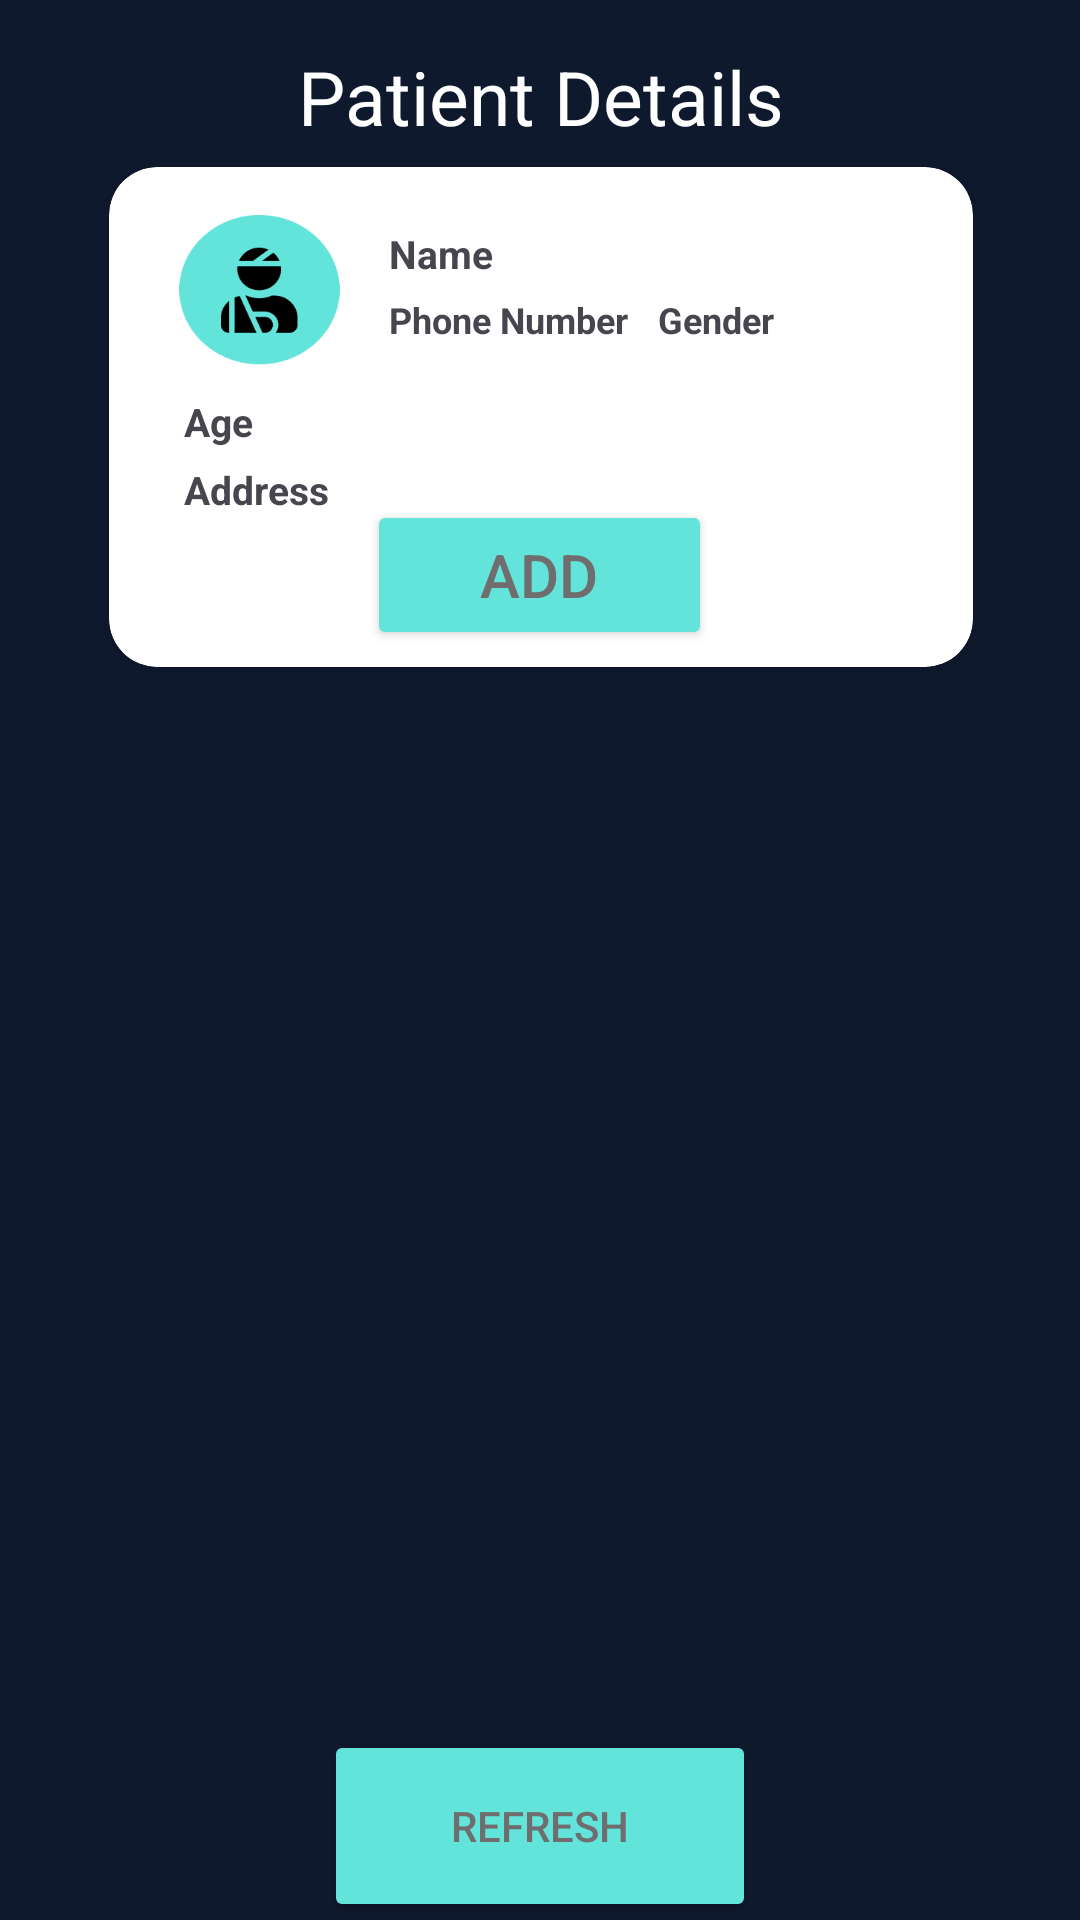

This screen was rendered from an Android layout file. Write that file and the resources it references.
<!-- AndroidManifest.xml: application theme Theme.ThriveRx -->
<!-- res/layout/activity_image_gallery.xml -->
<?xml version="1.0" encoding="utf-8"?>
<androidx.constraintlayout.widget.ConstraintLayout xmlns:android="http://schemas.android.com/apk/res/android"
    xmlns:app="http://schemas.android.com/apk/res-auto"
    xmlns:tools="http://schemas.android.com/tools"
    android:layout_width="match_parent"
    android:layout_height="match_parent"
    android:background="@color/bg_Preview">


    <androidx.recyclerview.widget.RecyclerView
        android:id="@+id/image_recycler_view"
        android:layout_width="0dp"
        app:layout_constraintWidth_percent=".9"
        android:layout_height="0dp"
        app:layout_constraintHeight_percent="0.51"
        android:layout_margin="8dp"
        app:layout_constraintBottom_toTopOf="@id/Btn_Refresh"
        app:layout_constraintEnd_toEndOf="parent"
        app:layout_constraintHorizontal_bias="0.54"
        app:layout_constraintStart_toStartOf="parent"
        app:layout_constraintTop_toBottomOf="@+id/card_view"
        app:layout_constraintVertical_bias="0.75" />

    <Button
        android:id="@+id/Btn_Refresh"
        android:layout_width="0dp"
        app:layout_constraintWidth_percent=".4"
        android:layout_height="0dp"
        app:layout_constraintHeight_percent="0.1"
        android:layout_marginBottom="5dp"
        android:backgroundTint="@color/color_button"
        android:text="@string/refresh"
        android:textColor="@color/text_color"
        app:layout_constraintBottom_toBottomOf="parent"
        app:layout_constraintEnd_toEndOf="parent"
        app:layout_constraintStart_toStartOf="parent"
        app:layout_constraintTop_toBottomOf="@+id/image_recycler_view"
        app:layout_constraintVertical_bias="0.918" />

    <TextView
        android:id="@+id/text_patient_details"
        android:layout_width="0dp"
        app:layout_constraintWidth_percent=".7"
        android:layout_height="0dp"
        android:gravity="center"
        app:layout_constraintHeight_percent="0.07"
        android:layout_marginTop="10dp"
        android:layout_marginBottom="1dp"
        android:text="Patient Details"
        android:textColor="@android:color/white"
        android:textSize="25sp"
        app:layout_constraintBottom_toTopOf="@+id/card_view"
        app:layout_constraintEnd_toEndOf="parent"
        app:layout_constraintStart_toStartOf="parent"
        app:layout_constraintTop_toTopOf="parent"
        app:layout_constraintVertical_bias="0.38" />

    <androidx.cardview.widget.CardView
        android:id="@+id/card_view"
        android:layout_width="0dp"
        app:layout_constraintWidth_percent=".8"
        android:layout_height="0dp"
        app:layout_constraintHeight_percent="0.26"
        android:layout_marginBottom="12dp"
        android:background="@color/white"
        app:cardCornerRadius="16dp"
        app:layout_constraintBottom_toTopOf="@+id/image_recycler_view"
        app:layout_constraintEnd_toEndOf="parent"
        app:layout_constraintHorizontal_bias="0.503"
        app:layout_constraintStart_toStartOf="parent"
        app:layout_constraintTop_toBottomOf="@+id/text_patient_details"
        app:layout_constraintVertical_bias="0.147">

        <androidx.constraintlayout.widget.ConstraintLayout
            android:layout_width="match_parent"
            android:layout_height="match_parent">

            <ImageView
                android:id="@+id/imageView"
                android:layout_width="0dp"
                app:layout_constraintWidth_percent=".3"
                android:layout_height="0dp"
                app:layout_constraintHeight_percent="0.3"
                android:layout_marginTop="16dp"
                android:contentDescription="@string/Patient_Icon"
                app:layout_constraintEnd_toEndOf="parent"
                app:layout_constraintHorizontal_bias="0.034"
                app:layout_constraintStart_toStartOf="parent"
                app:layout_constraintTop_toTopOf="parent"
                app:srcCompat="@drawable/group_" />

            <Button
                android:id="@+id/add_document"
                android:layout_width="0dp"
                app:layout_constraintWidth_percent=".4"
                android:layout_height="0dp"
                app:layout_constraintHeight_percent="0.3"
                android:layout_marginTop="45dp"
                android:backgroundTint="@color/color_button"
                android:text="@string/Add_document"
                android:textColor="@color/text_color"
                android:textSize="20sp"
                app:layout_constraintEnd_toEndOf="parent"
                app:layout_constraintHorizontal_bias="0.497"
                app:layout_constraintStart_toStartOf="parent"
                app:layout_constraintTop_toBottomOf="@id/imageView" />

            <TextView
                android:id="@+id/textView2"
                android:layout_width="wrap_content"
                android:layout_height="wrap_content"
                android:layout_marginTop="20dp"
                android:text="@string/patient_name"
                android:textSize="13sp"
                android:textStyle="bold"
                app:layout_constraintStart_toEndOf="@id/imageView"
                app:layout_constraintTop_toTopOf="parent" />

            <TextView
                android:id="@+id/textView3"
                android:layout_width="wrap_content"
                android:layout_height="wrap_content"
                android:layout_marginTop="5dp"
                android:text="@string/patient_number"
                android:textSize="12sp"
                android:textStyle="bold"
                app:layout_constraintStart_toEndOf="@id/imageView"
                app:layout_constraintTop_toBottomOf="@id/textView2"
                tools:text="Number" />

            <TextView
                android:id="@+id/textView4"
                android:layout_width="wrap_content"
                android:layout_height="wrap_content"
                android:layout_marginStart="25dp"
                android:layout_marginTop="10dp"
                android:text="@string/patient_Age"
                android:textSize="13sp"
                android:textStyle="bold"
                app:layout_constraintStart_toStartOf="parent"
                app:layout_constraintTop_toBottomOf="@id/imageView" />

            <TextView
                android:id="@+id/textView5"
                android:layout_width="wrap_content"
                android:layout_height="wrap_content"
                android:layout_marginStart="25dp"
                android:layout_marginTop="5dp"
                android:text="@string/patient_address"
                android:textSize="13sp"
                android:textStyle="bold"
                app:layout_constraintStart_toStartOf="parent"
                app:layout_constraintTop_toBottomOf="@id/textView4" />

            <TextView
                android:id="@+id/textView6"
                android:layout_width="wrap_content"
                android:layout_height="wrap_content"
                android:layout_marginStart="10dp"
                android:layout_marginTop="5dp"
                android:text="@string/patient_Gender"
                android:textSize="12sp"
                android:textStyle="bold"
                app:layout_constraintStart_toEndOf="@id/textView3"
                app:layout_constraintTop_toBottomOf="@id/textView2" />

            <androidx.constraintlayout.widget.Guideline
                android:id="@+id/guideline"
                android:layout_width="wrap_content"
                android:layout_height="wrap_content"
                android:orientation="vertical"
                app:layout_constraintGuide_begin="20dp" />

        </androidx.constraintlayout.widget.ConstraintLayout>
    </androidx.cardview.widget.CardView>

</androidx.constraintlayout.widget.ConstraintLayout>
<!-- resources referenced by this layout -->
<resources>
  <color name="bg_Preview">#FF0F192E</color>
  <color name="color_button">#63E4DB</color>
  <color name="text_color">#6F6D6D</color>
  <color name="white">#FFFFFFFF</color>
  <!-- drawable group_: png bitmap (drawable, 5795 bytes) -->
  <string name="Add_document">Add</string>
  <string name="Patient_Icon">Patient_image</string>
  <string name="patient_Age">Age</string>
  <string name="patient_Gender">Gender</string>
  <string name="patient_address">Address</string>
  <string name="patient_name">Name</string>
  <string name="patient_number">Phone Number</string>
  <string name="refresh">Refresh</string>
  <style name="Theme.ThriveRx" parent="Base.Theme.ThriveRx" />
  <style name="Base.Theme.ThriveRx" parent="Theme.Material3.DayNight.NoActionBar">
          
  
      </style>
</resources>
